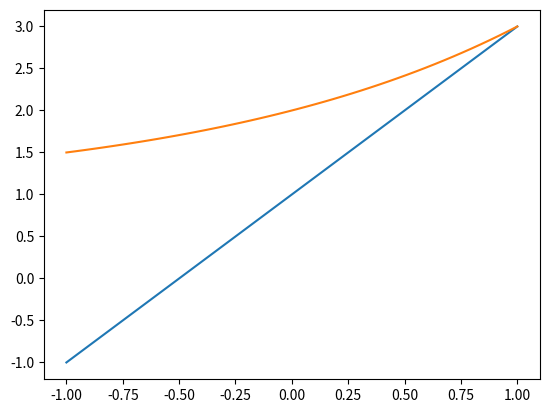
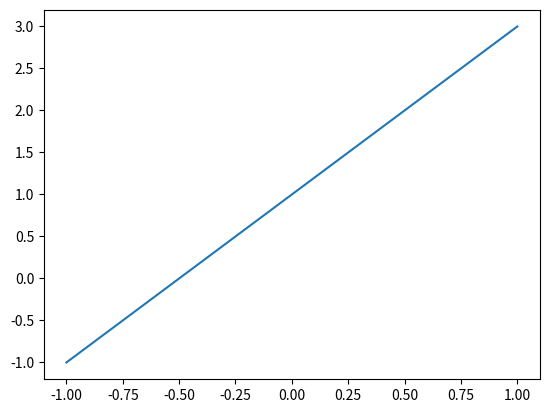
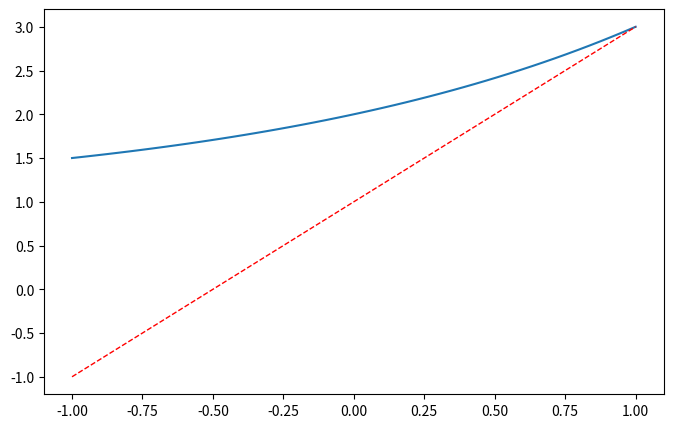

Write the Python code that produced these figures, in order.

import matplotlib.pyplot as plt
import numpy as np

# 从[-1,1]中等距去50个数作为x的取值
x = np.linspace(-1, 1, 50)
print(x)
y = 2*x + 1
# 第一个是横坐标的值，第二个是纵坐标的值
plt.plot(x, y)
# 必要方法，用于将设置好的figure对象显示出来
plt.show()


x = np.linspace(-1, 1, 50)
y = 2**x + 1
# 第一个是横坐标的值，第二个是纵坐标的值
plt.plot(x, y)
plt.show()


# 多个figure
x = np.linspace(-1, 1, 50)
y1 = 2*x + 1
y2 = 2**x + 1

# 使用figure()函数重新申请一个figure对象
# 注意，每次调用figure的时候都会重新申请一个figure对象
plt.figure()
# 第一个是横坐标的值，第二个是纵坐标的值
plt.plot(x, y1)

# 第一个参数表示的是编号，第二个表示的是图表的长宽
plt.figure(num = 3, figsize=(8, 5))
# 当我们需要在画板中绘制两条线的时候，可以使用下面的方法：
plt.plot(x, y2)
plt.plot(x, y1,
         color='red',   # 线颜色
         linewidth=1.0,  # 线宽
         linestyle='--'  # 线样式
        )

plt.show()
